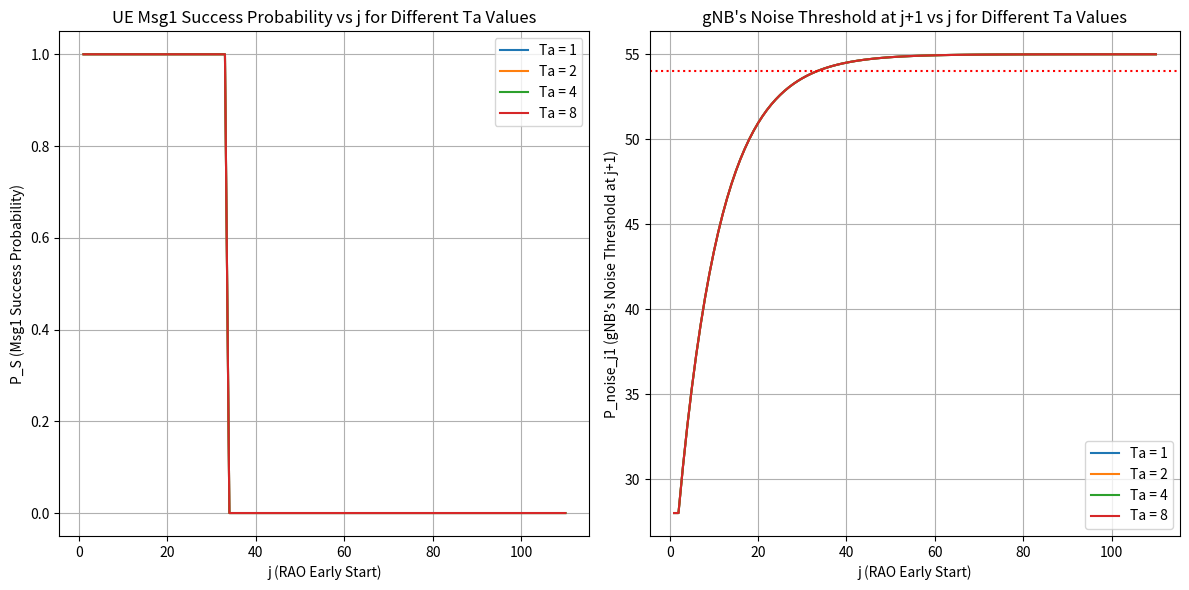

Reproduce this figure in Python.
import numpy as np
import matplotlib.pyplot as plt

def compute_p_success(P_noise, P_attacker, P_UE, alpha, Ta_values, j_max):
    j_range = np.arange(1, j_max + 1)
    results_P_S = {}
    results_P_noise_j1 = {}
    
    for Ta in Ta_values:
        P_noise_values = [P_noise]
        
        for i in range(1, j_max + 1):
            if (i - 2) % (1 / Ta) == 0 and i > 1:
                P_next = (1 - alpha) * P_noise_values[-1] + alpha * P_attacker
            else:
                P_next = (1 - alpha) * P_noise_values[-1] + alpha * P_noise
            
            P_noise_values.append(P_next)
        
        P_S = [1 if P_UE > P_noise_values[j] else 0 for j in range(j_max)]
        results_P_S[Ta] = P_S

        P_noise_j1 = [P_noise_values[j] for j in range(j_max)]
        results_P_noise_j1[Ta] = P_noise_j1
    
    return j_range, results_P_S, results_P_noise_j1

# Given parameters
P_noise = 28  # dB
P_attacker = 55  # dB
P_UE = 54  # dB
alpha = 0.1
Ta_values = [1, 2, 4, 8]
j_max = 110

# Compute results
j_range, results_P_S, results_P_noise_j1 = compute_p_success(P_noise, P_attacker, P_UE, alpha, Ta_values, j_max)

# Plot results
plt.figure(figsize=(12, 6))
plt.subplot(1, 2, 1)
for Ta, P_S in results_P_S.items():
    plt.plot(j_range, P_S, label=f'Ta = {Ta}')

plt.xlabel("j (RAO Early Start)")
plt.ylabel("P_S (Msg1 Success Probability)")
plt.title("UE Msg1 Success Probability vs j for Different Ta Values")
plt.legend()
plt.grid()

plt.subplot(1, 2, 2)
for Ta, P_noise_j1 in results_P_noise_j1.items():
    plt.plot(j_range, P_noise_j1, label=f'Ta = {Ta}')

plt.axhline(P_UE, color='red', ls='dotted')
plt.xlabel("j (RAO Early Start)")
plt.ylabel("P_noise_j1 (gNB's Noise Threshold at j+1)")
plt.title("gNB's Noise Threshold at j+1 vs j for Different Ta Values")
plt.legend()
plt.grid()

plt.tight_layout()
plt.show()
